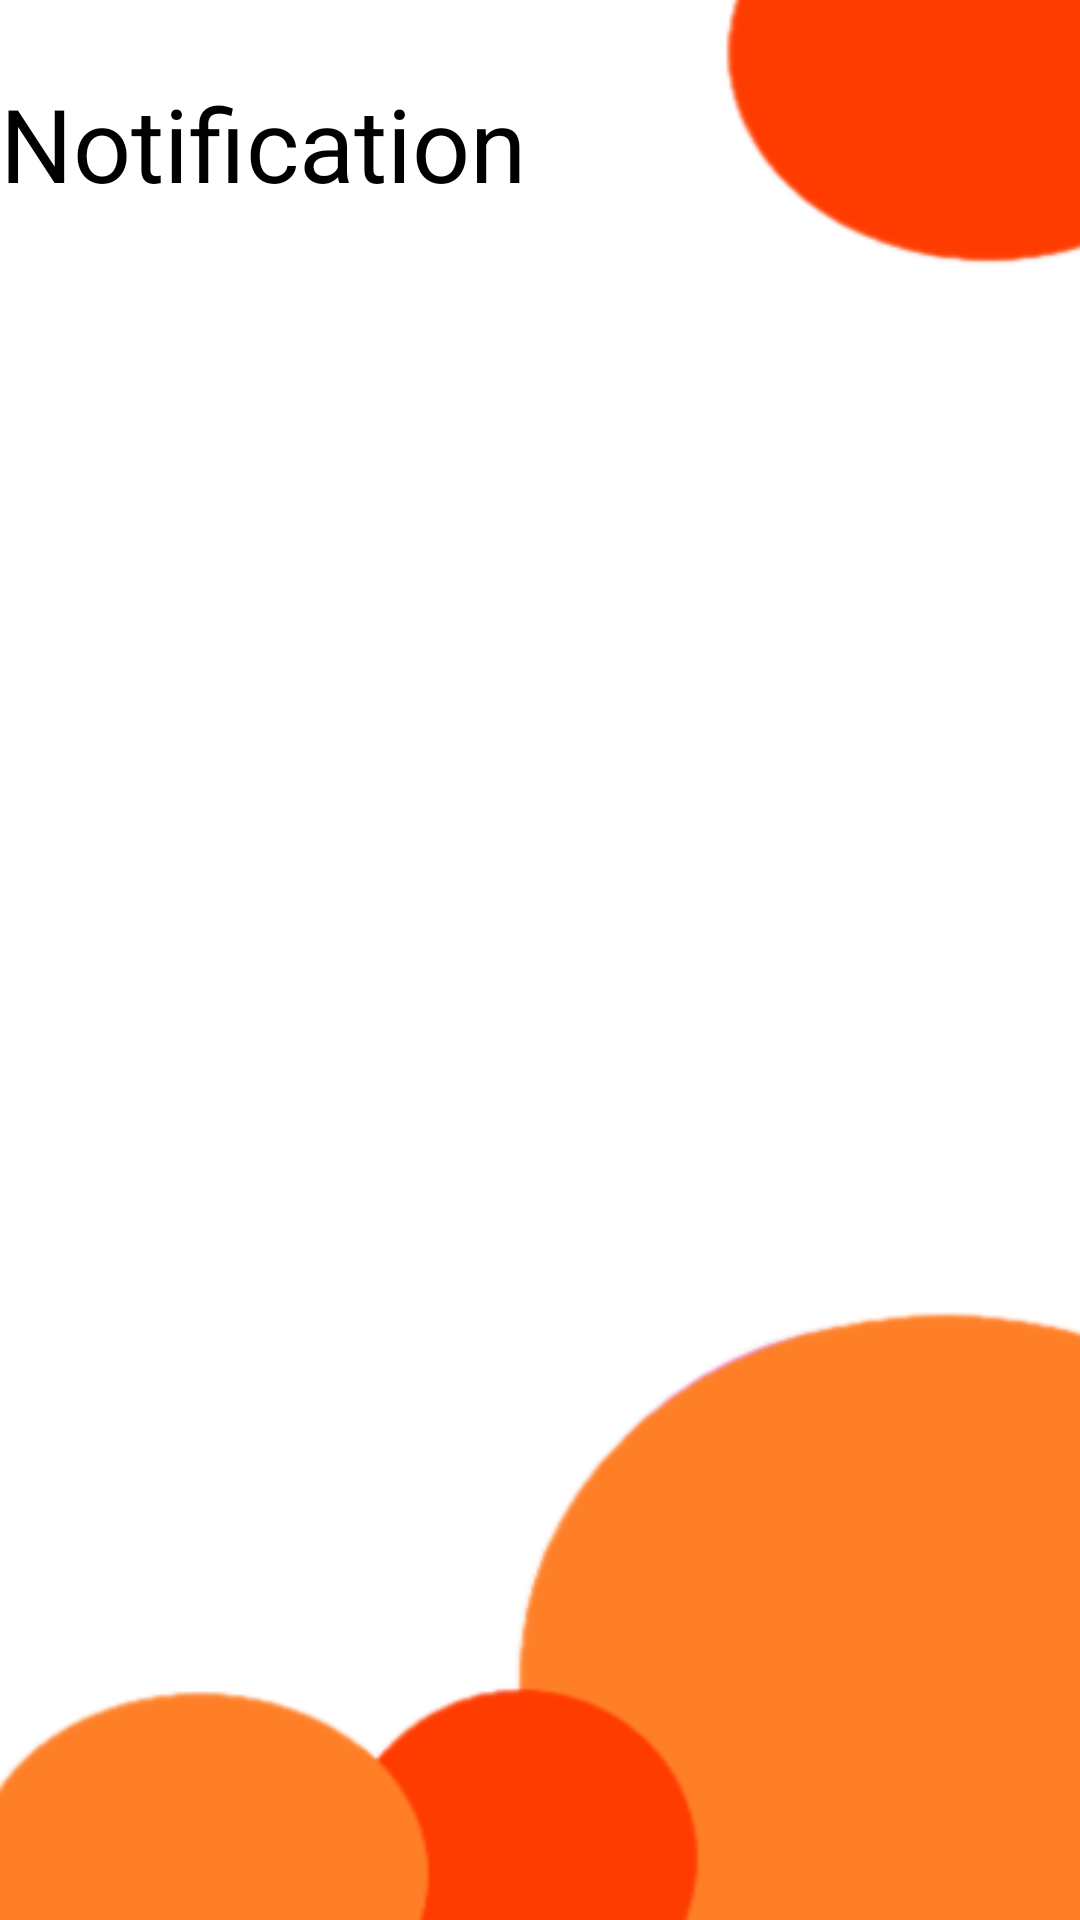

Produce the Android XML layout that renders to this screen, including the resource entries it uses.
<!-- AndroidManifest.xml: application theme Theme.Fuse2 -->
<!-- res/layout/activity_notifications.xml -->
<?xml version="1.0" encoding="utf-8"?>
<androidx.constraintlayout.widget.ConstraintLayout xmlns:android="http://schemas.android.com/apk/res/android"
    xmlns:app="http://schemas.android.com/apk/res-auto"
    xmlns:tools="http://schemas.android.com/tools"
    android:layout_width="match_parent"
    android:layout_height="match_parent"
    tools:context=".Notifications">

    <LinearLayout
        android:layout_width="match_parent"
        android:layout_height="match_parent"
        android:paddingTop="25dp"
        android:background="@drawable/back"
        android:orientation="vertical">

        <TextView
            android:layout_width="match_parent"
            android:layout_height="wrap_content"
            android:text="Notification"
            android:textColor="@color/black"
            android:layout_marginBottom="15dp"
            android:textAppearance="@style/TextAppearance.AppCompat.Display1" />




        <ScrollView
            android:layout_width="match_parent"
            android:layout_height="wrap_content">

            <LinearLayout
                android:layout_width="match_parent"
                android:layout_height="match_parent">

                <androidx.recyclerview.widget.RecyclerView
                    android:id="@+id/notificationsView"
                    android:layout_width="match_parent"
                    android:layout_height="wrap_content">

                </androidx.recyclerview.widget.RecyclerView>
            </LinearLayout>

        </ScrollView>


    </LinearLayout>

</androidx.constraintlayout.widget.ConstraintLayout>
<!-- resources referenced by this layout -->
<resources>
  <color name="black">#FF000000</color>
  <!-- drawable back: png bitmap (drawable, 13597 bytes) -->
  <style name="Theme.Fuse2" parent="Theme.MaterialComponents.DayNight.NoActionBar">
          
          <item name="colorPrimary">#F1693F</item>
          <item name="colorPrimaryVariant">#FF5722</item>
          <item name="colorOnPrimary">#000000</item>
          
          <item name="colorSecondary">@color/teal_200</item>
          <item name="colorSecondaryVariant">@color/teal_700</item>
          <item name="colorOnSecondary">@color/black</item>
          
          <item name="android:statusBarColor" tools:targetApi="l">?attr/colorPrimaryVariant</item>
          
          <item name="android:textColorPrimary">@color/black</item>
      </style>
  <color name="teal_200">#80CBC4</color>
  <color name="teal_700">#00796B</color>
</resources>
